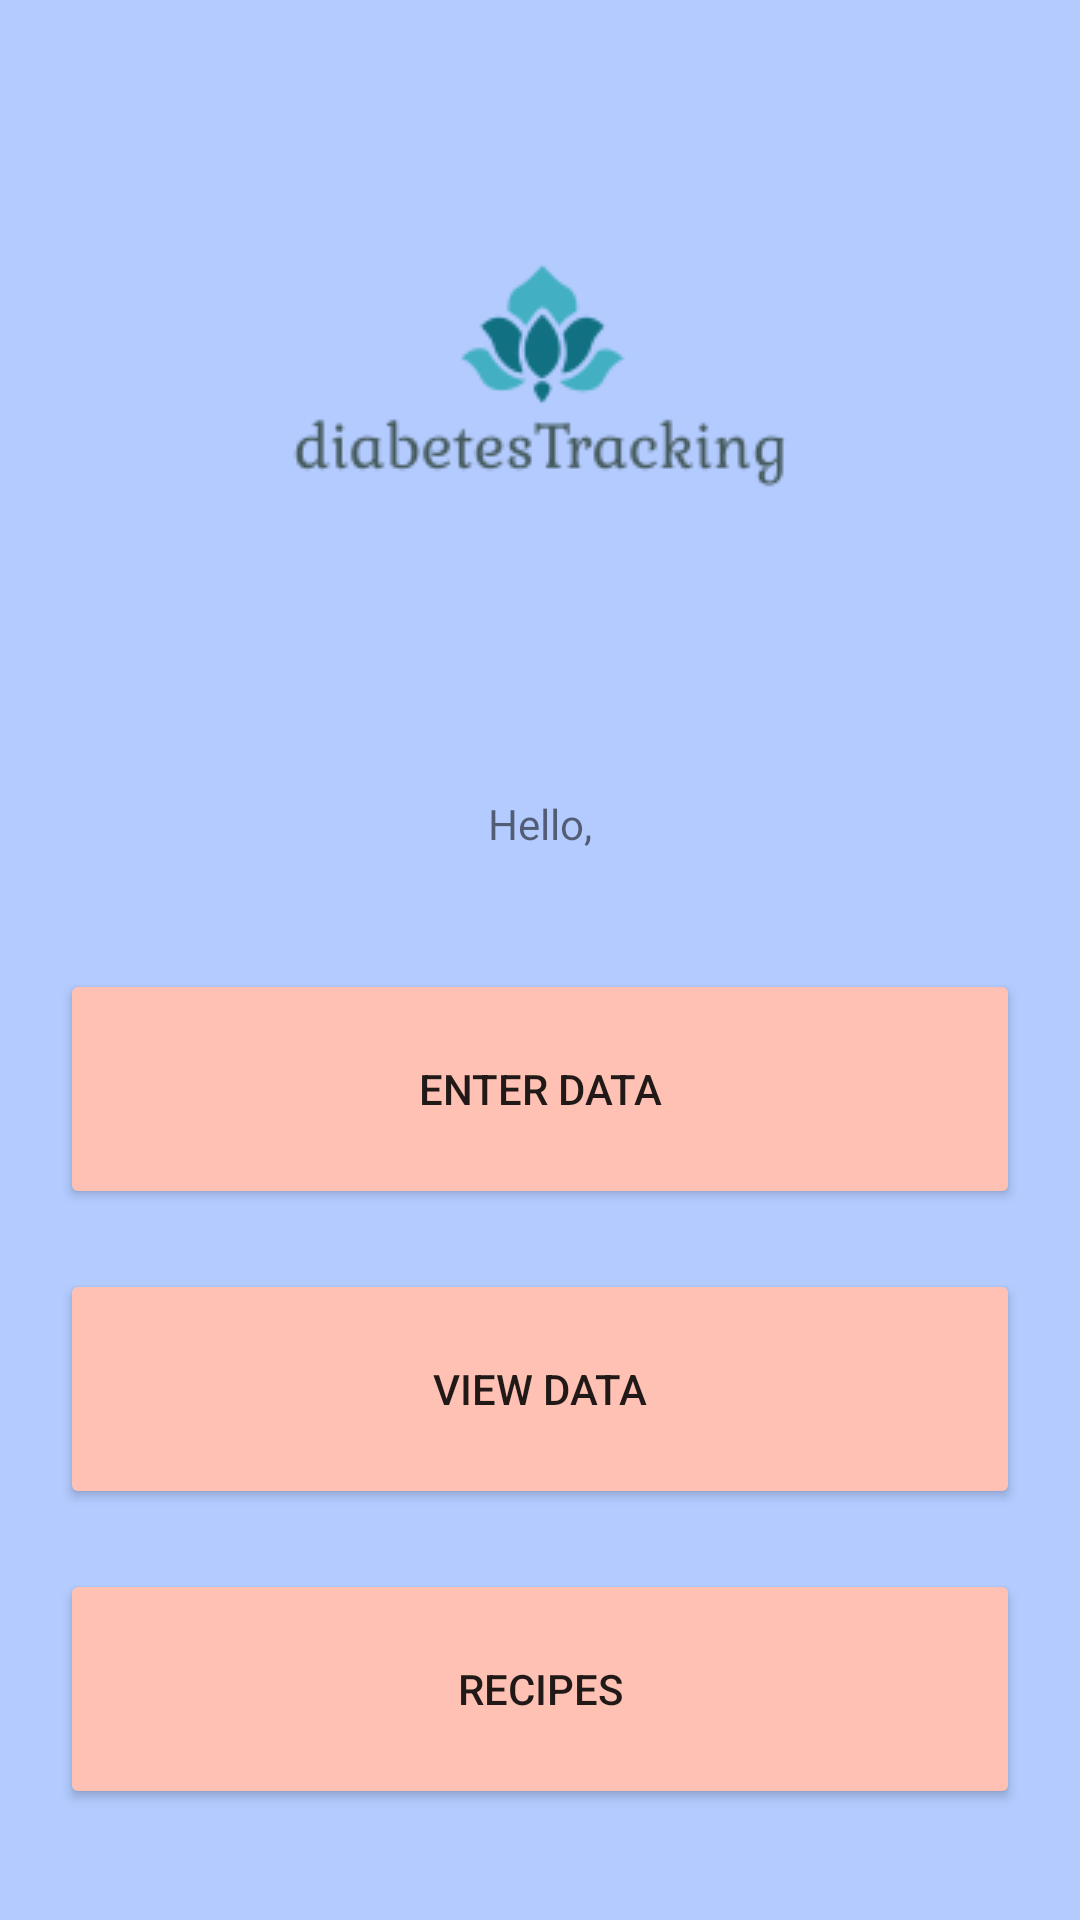

Layout XML and referenced resources for this Android screen:
<!-- AndroidManifest.xml: application theme Theme.FinalProject -->
<!-- res/layout/activity_main.xml -->
<?xml version="1.0" encoding="utf-8"?>
<LinearLayout xmlns:android="http://schemas.android.com/apk/res/android"

    xmlns:tools="http://schemas.android.com/tools"
    android:layout_width="match_parent"
    android:layout_height="match_parent"
    android:background="@color/colorBackground"
    android:orientation="vertical"

    android:paddingLeft="20dp"
    android:paddingTop="20dp"
    android:paddingRight="20dp"
    android:paddingBottom="20dp"
    tools:context=".activities.MainActivity">

    <androidx.appcompat.widget.AppCompatImageView
        android:layout_width="wrap_content"
        android:layout_height="wrap_content"
        android:layout_gravity="center_horizontal"
        android:layout_marginTop="5dp"
        android:src="@drawable/logo" />
    <androidx.appcompat.widget.LinearLayoutCompat
        android:layout_width="match_parent"
        android:layout_height="wrap_content"
        android:gravity="center"
        android:orientation="vertical">

        <androidx.appcompat.widget.AppCompatTextView
            android:layout_width="wrap_content"
            android:layout_height="wrap_content"
            android:layout_marginTop="40dp"
            android:text="@string/text_hello" />

        <androidx.appcompat.widget.AppCompatTextView
            android:id="@+id/textViewName"
            android:layout_width="wrap_content"
            android:layout_height="wrap_content" />
    </androidx.appcompat.widget.LinearLayoutCompat>

    <Button
        android:id="@+id/button1"
        android:layout_width="match_parent"
        android:layout_height="80dp"
        android:layout_marginTop="20dp"
        android:backgroundTint="#FFC1B3"
        android:text="@string/button_enter_data" />

    <Button
        android:id="@+id/button2"
        android:layout_width="match_parent"
        android:layout_height="80dp"
        android:layout_marginTop="20dp"
        android:backgroundTint="#FFC1B3"
        android:bottomRightRadius="15dp"
        android:bottomLeftRadius="15dp"
        android:topLeftRadius="15dp"
        android:topRightRadius="15dp"
        android:text="@string/button_view_data" />

    <Button
        android:id="@+id/button3"
        android:layout_width="match_parent"
        android:layout_height="80dp"
        android:layout_marginTop="20dp"
        android:backgroundTint="#FFC1B3"
        android:bottomRightRadius="15dp"
        android:bottomLeftRadius="15dp"
        android:topLeftRadius="15dp"
        android:topRightRadius="15dp"
        android:text="@string/button_recipes" />

    <Button
        android:id="@+id/button4"
        android:layout_width="match_parent"
        android:layout_height="80dp"
        android:layout_marginTop="20dp"
        android:backgroundTint="#FFC1B3"
        android:bottomRightRadius="15dp"
        android:bottomLeftRadius="15dp"
        android:topLeftRadius="15dp"
        android:topRightRadius="15dp"
        android:text="@string/button_view_accounts" />

    <Button
        android:id="@+id/button5"
        android:layout_width="match_parent"
        android:layout_height="80dp"
        android:layout_marginTop="20dp"
        android:backgroundTint="#FFC1B3"
        android:bottomRightRadius="15dp"
        android:bottomLeftRadius="15dp"
        android:topLeftRadius="15dp"
        android:topRightRadius="15dp"
        android:text="@string/button_logout" />

</LinearLayout>
<!-- resources referenced by this layout -->
<resources>
  <color name="colorBackground">#b3cbff</color>
  <!-- drawable logo: png bitmap (drawable-v24, 5887 bytes) -->
  <string name="button_enter_data">Enter Data</string>
  <string name="button_logout">Logout</string>
  <string name="button_recipes">Recipes</string>
  <string name="button_view_accounts">View Accounts</string>
  <string name="button_view_data">View Data</string>
  <string name="text_hello">Hello,</string>
  <style name="Theme.FinalProject" parent="Theme.MaterialComponents.DayNight.DarkActionBar">
          
          <item name="colorPrimary">#b3cbff</item>
          <item name="colorPrimaryVariant">#b3cbff</item>
          <item name="colorOnPrimary">@color/white</item>
          
          <item name="colorSecondary">@color/teal_200</item>
          <item name="colorSecondaryVariant">@color/teal_700</item>
          <item name="colorOnSecondary">@color/black</item>
          
          <item name="android:statusBarColor" tools:targetApi="l">?attr/colorPrimaryVariant</item>
          
      </style>
  <color name="white">#FFFFFFFF</color>
  <color name="teal_200">#FF03DAC5</color>
  <color name="teal_700">#FF018786</color>
  <color name="black">#FF000000</color>
</resources>
